Run: headless pygame with SDL's dummy video driver; simulated clock (each Clock.tick advances the game by its frame time, no real sleeping); random seed 0; keys injected as events and as key.get_pressed() state; mouse plan: one left click at the window centre at the start of phase 2, then a move to the lower-right quarter at the start of phase 3.
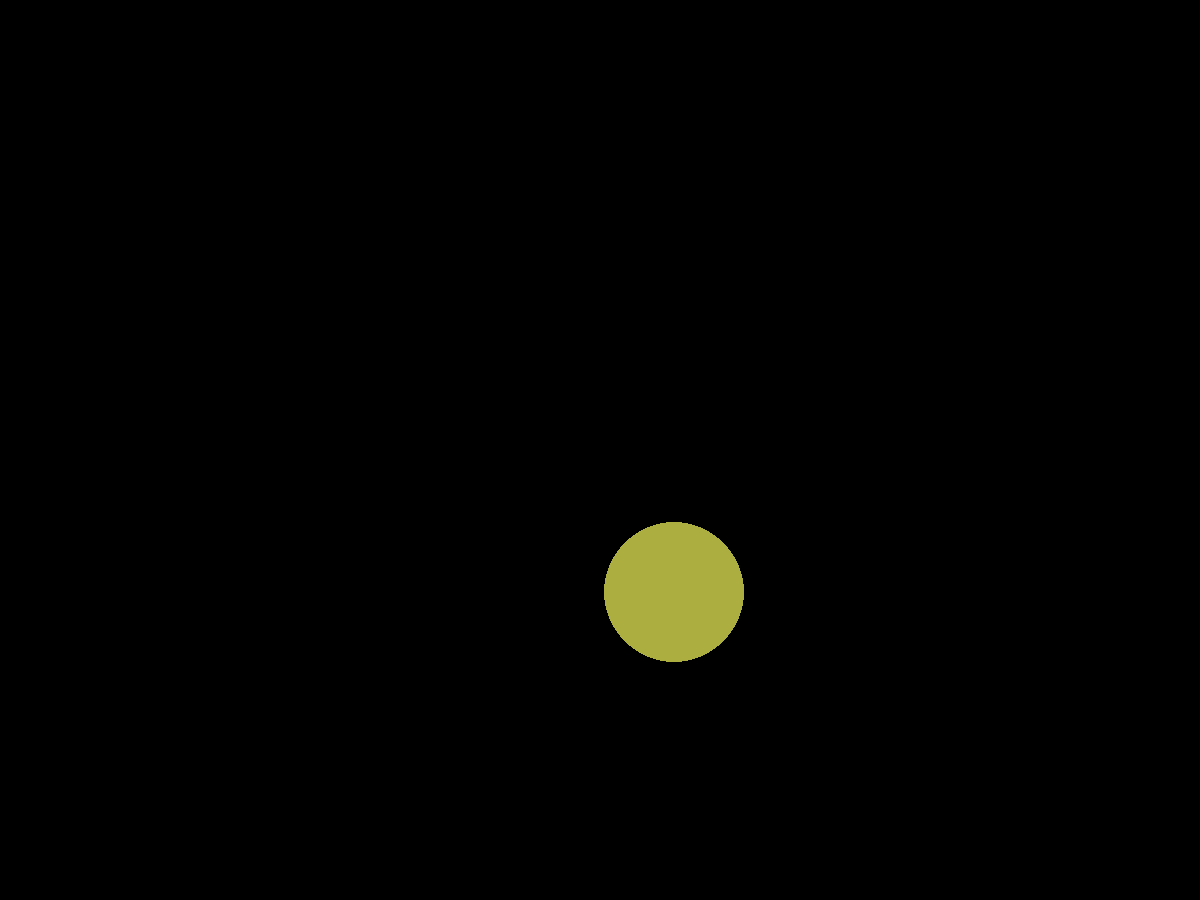
Frame 1 of 4 · flips 1–60 · no input
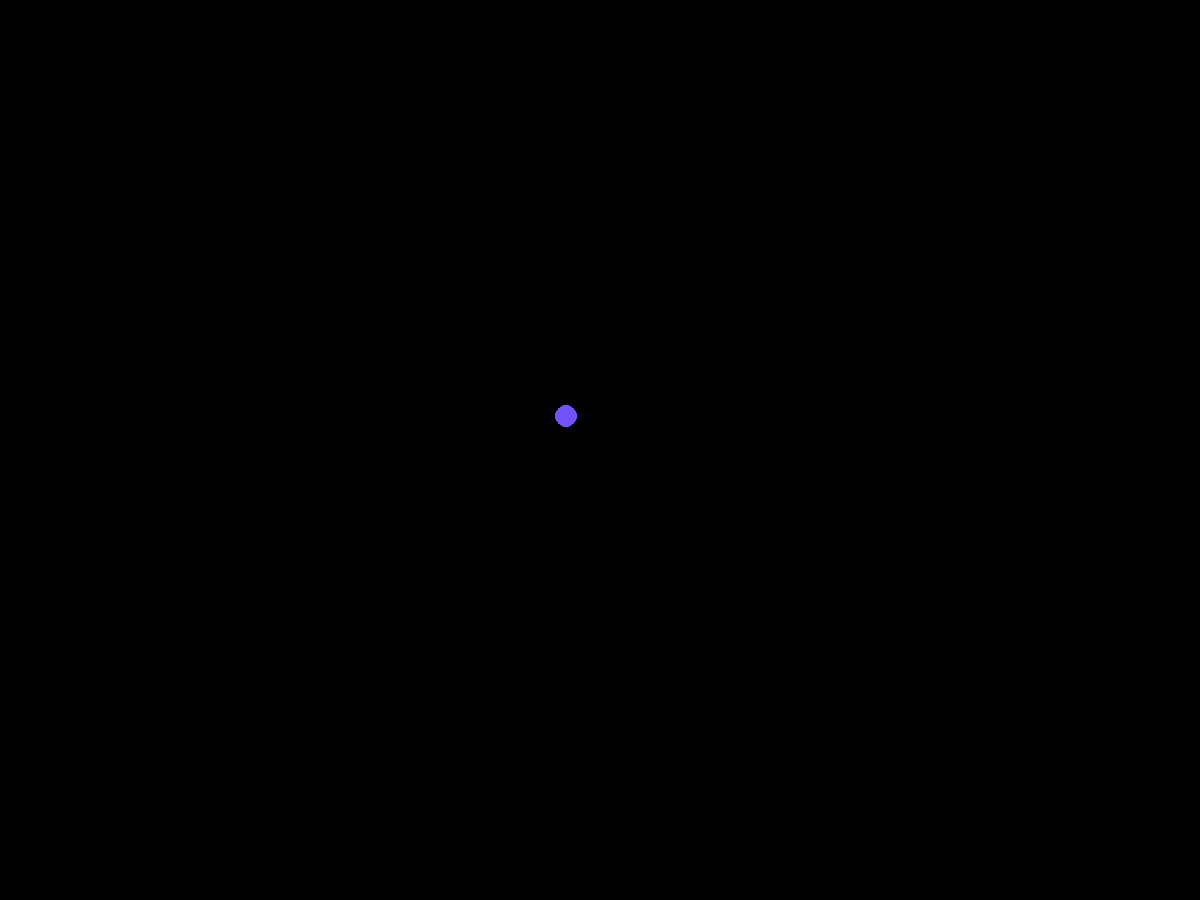
Frame 2 of 4 · flips 61–180 · clicked the window centre · tapped SPACE, RETURN · held RIGHT (→), D
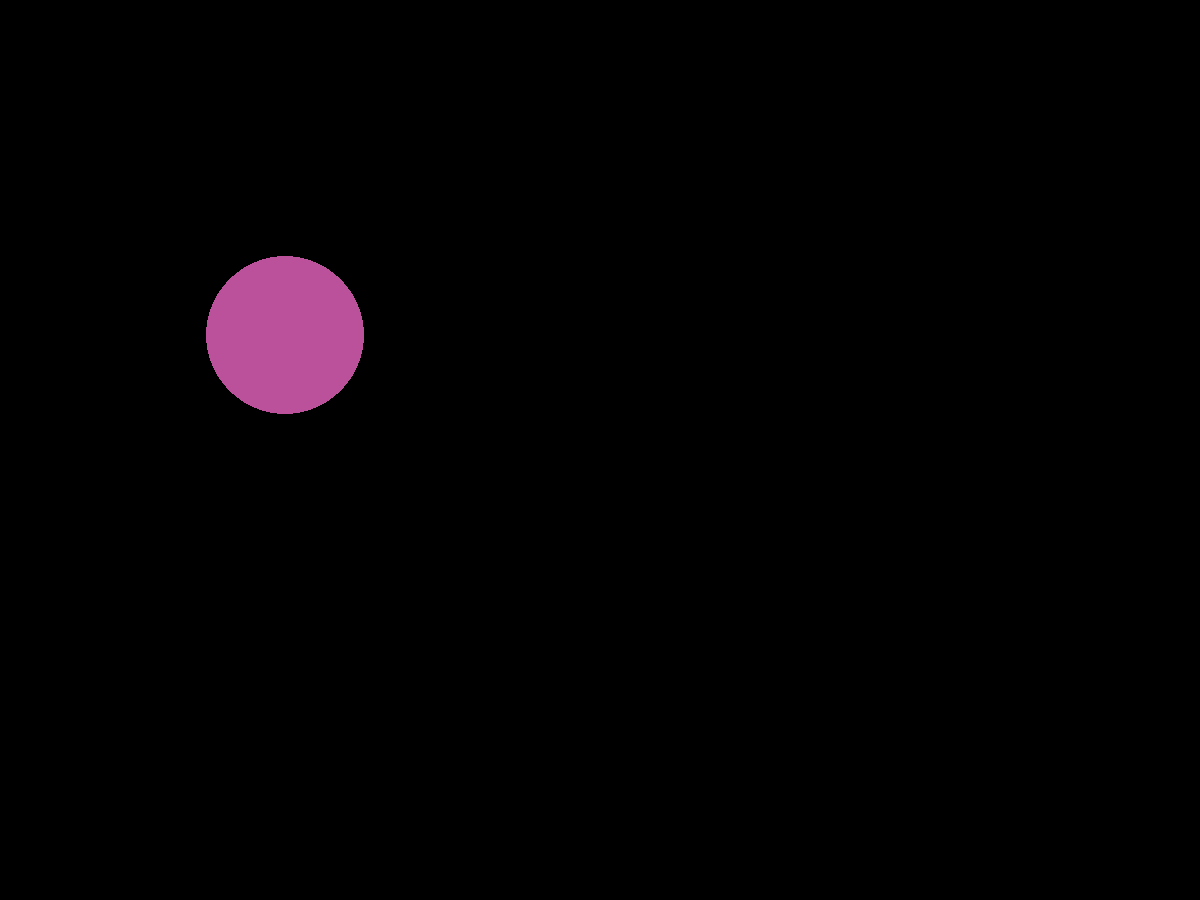
Frame 3 of 4 · flips 181–300 · moved the mouse to the lower-right quarter · held DOWN (↓), S
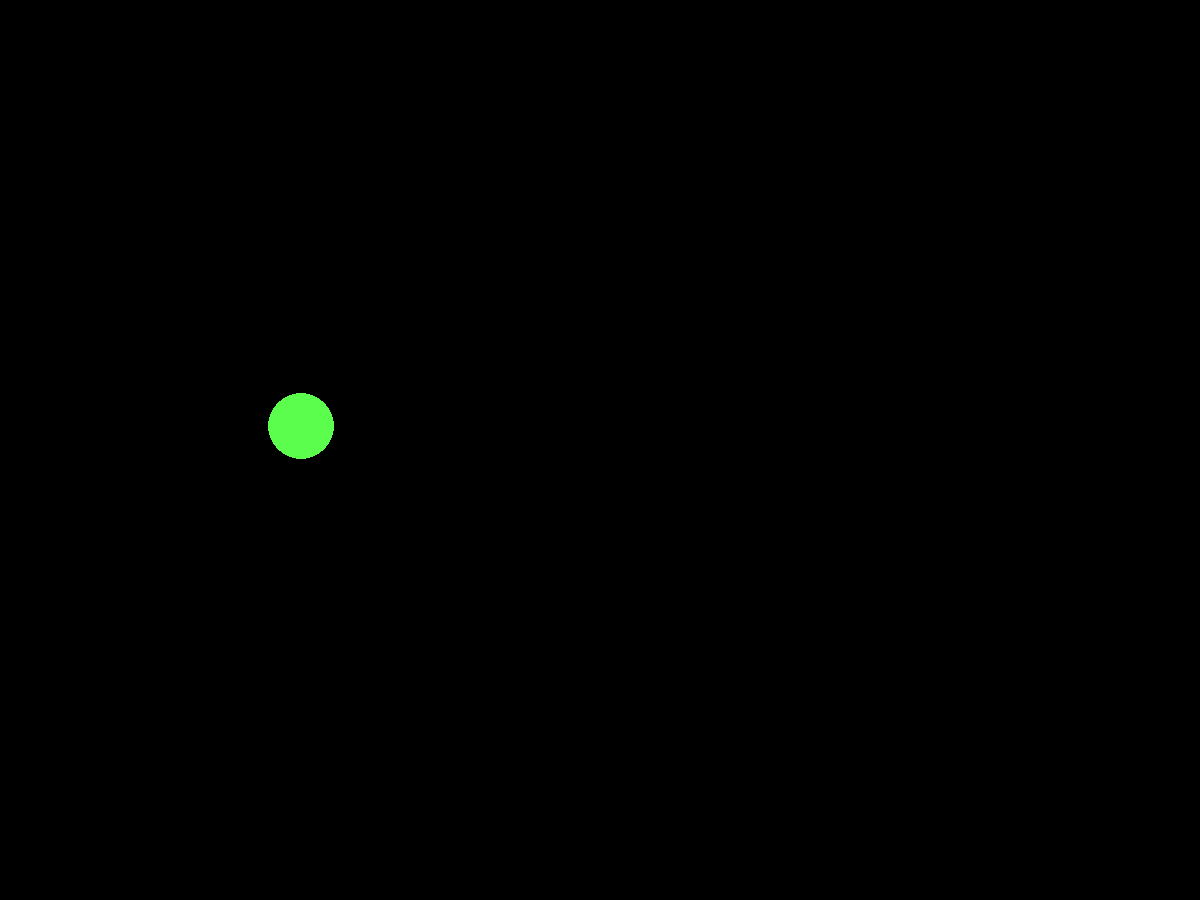
Frame 4 of 4 · flips 301–420 · held LEFT (←), A, UP (↑), W

The pygame program that drew these frames:

import pygame
from pygame.draw import *
from random import randint
pygame.init()


pygame.font.init()
myfont = pygame.font.SysFont('Comic Sans MS', 30)



FPS = 2
screen = pygame.display.set_mode((1200, 900))

# RED = (255, 0, 0)
# BLUE = (0, 0, 255)
# YELLOW = (255, 255, 0)
# GREEN = (0, 255, 0)
# MAGENTA = (255, 0, 255)
# CYAN = (0, 255, 255)
BLACK = (0, 0, 0)
# COLORS = [RED, BLUE, YELLOW, GREEN, MAGENTA, CYAN]

def new_ball():
    '''рисует новый шарик '''
    global x, y, r
    x = randint(100, 1100)
    y = randint(100, 900)
    r = randint(10, 100)
    color = (randint(0, 255), randint(0, 255), randint(0, 255))
    circle(screen, color, (x, y), r)


pygame.display.update()
clock = pygame.time.Clock()
finished = False

while not finished:
    clock.tick(FPS)
    for event in pygame.event.get():
        if event.type == pygame.QUIT:
            finished = True
        elif event.type == pygame.MOUSEBUTTONDOWN:
            print(event.pos[0], event.pos[1])
            print('Click!')
    new_ball()
    pygame.display.update()
    screen.fill(BLACK)

pygame.quit()
